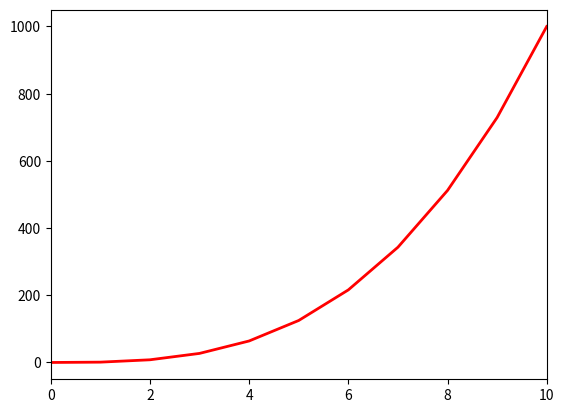

Reproduce this figure in Python.
#!/usr/bin/env python3
import numpy as np
import matplotlib.pyplot as plt

y = np.arange(0, 11) ** 3

plt.plot(y, color='red', linewidth=2)

plt.xlim(0, 10)

plt.show()